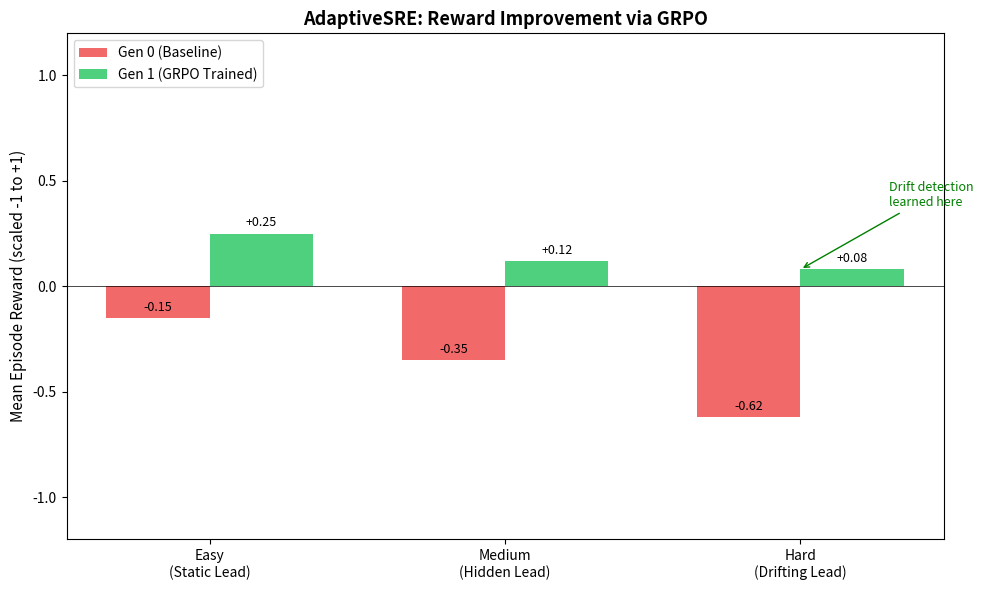

Write the Python code that produced this figure.
#!/usr/bin/env python3
"""
plot_rewards.py — Generate reward improvement charts for AdaptiveSRE pitch
"""

import json
from pathlib import Path
from typing import Dict, List, Optional

import matplotlib
matplotlib.use("Agg")  # Non-interactive backend
import matplotlib.pyplot as plt


def generate_plot(
    baseline_means: Dict[str, float],
    trained_means: Dict[str, float],
    output_path: str = "rewards_curve.png",
    title: str = "AdaptiveSRE: Reward Improvement via GRPO"
):
    """
    Generate a bar chart comparing baseline vs trained rewards per task.
    """
    tasks = ["easy", "medium", "hard"]
    task_labels = ["Easy\n(Static Lead)", "Medium\n(Hidden Lead)", "Hard\n(Drifting Lead)"]

    baseline_vals = [baseline_means.get(t, 0.0) for t in tasks]
    trained_vals = [trained_means.get(t, 0.0) for t in tasks]

    x = range(len(tasks))
    width = 0.35

    fig, ax = plt.subplots(figsize=(10, 6))

    bars1 = ax.bar([i - width/2 for i in x], baseline_vals, width, label="Gen 0 (Baseline)", color="#ef4444", alpha=0.8)
    bars2 = ax.bar([i + width/2 for i in x], trained_vals, width, label="Gen 1 (GRPO Trained)", color="#22c55e", alpha=0.8)

    # Add value labels on bars
    for bar in bars1:
        height = bar.get_height()
        ax.annotate(f"{height:+.2f}",
                    xy=(bar.get_x() + bar.get_width() / 2, height),
                    xytext=(0, 3), textcoords="offset points",
                    ha="center", va="bottom", fontsize=9)

    for bar in bars2:
        height = bar.get_height()
        ax.annotate(f"{height:+.2f}",
                    xy=(bar.get_x() + bar.get_width() / 2, height),
                    xytext=(0, 3), textcoords="offset points",
                    ha="center", va="bottom", fontsize=9)

    ax.set_ylabel("Mean Episode Reward (scaled -1 to +1)", fontsize=11)
    ax.set_title(title, fontsize=13, fontweight="bold")
    ax.set_xticks(x)
    ax.set_xticklabels(task_labels)
    ax.legend(loc="upper left")
    ax.axhline(y=0, color="black", linestyle="-", linewidth=0.5)
    ax.set_ylim(-1.2, 1.2)

    # Add annotation for hard task
    if trained_vals[2] > baseline_vals[2]:
        ax.annotate("Drift detection\nlearned here",
                    xy=(2, trained_vals[2]),
                    xytext=(2.3, trained_vals[2] + 0.3),
                    arrowprops=dict(arrowstyle="->", color="green"),
                    fontsize=9, color="green")

    plt.tight_layout()
    plt.savefig(output_path, dpi=150, bbox_inches="tight")
    print(f"Chart saved to {output_path}")


def generate_plot_from_eval(eval_results: Dict, output_path: str = "rewards_curve.png"):
    """Generate plot from eval.py JSON output."""
    baseline = {task: eval_results["gen0"][task]["mean_reward"] for task in eval_results["gen0"]}
    trained = {task: eval_results["gen1"][task]["mean_reward"] for task in eval_results["gen1"]}
    generate_plot(baseline, trained, output_path)


def main():
    # Check for eval_results.json
    if Path("eval_results.json").exists():
        with open("eval_results.json") as f:
            results = json.load(f)
        generate_plot_from_eval(results, "rewards_curve.png")
        return

    # Fallback: use placeholder data for structure demo
    print("No eval_results.json found. Using placeholder data for demo chart.")
    baseline = {"easy": -0.15, "medium": -0.35, "hard": -0.62}
    trained = {"easy": 0.25, "medium": 0.12, "hard": 0.08}
    generate_plot(baseline, trained, "rewards_curve_placeholder.png")


if __name__ == "__main__":
    main()
